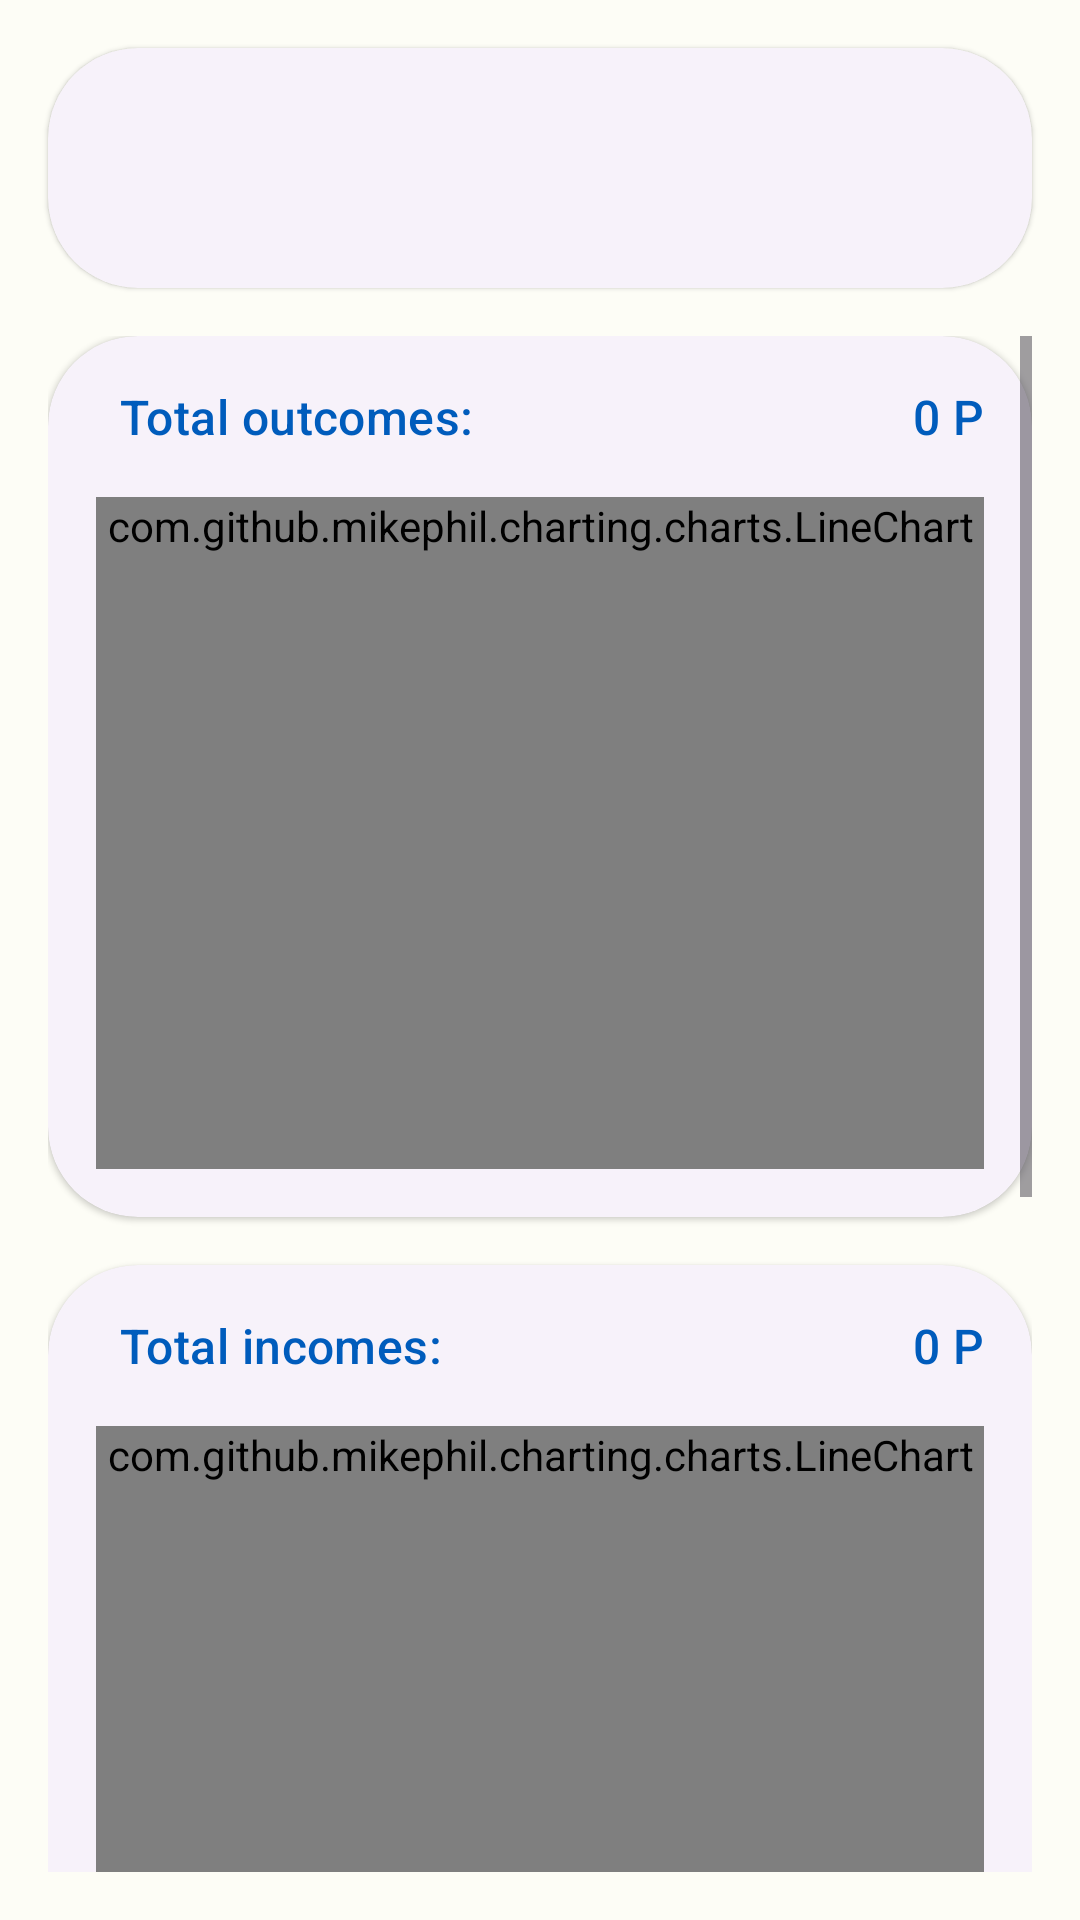

Write the Android layout XML for this screen, with the resource values it uses.
<!-- AndroidManifest.xml: application theme Theme.ExpenseTracker -->
<!-- res/layout/fragment_statistics.xml -->
<?xml version="1.0" encoding="utf-8"?>
<androidx.constraintlayout.widget.ConstraintLayout xmlns:android="http://schemas.android.com/apk/res/android"
    xmlns:app="http://schemas.android.com/apk/res-auto"
    xmlns:tools="http://schemas.android.com/tools"
    android:layout_width="match_parent"
    android:layout_height="match_parent"
    tools:context=".fragments.StatisticsFragment">

    <com.google.android.material.card.MaterialCardView
        android:id="@+id/sf_date_card"
        style="@style/Widget.Material3.CardView.Elevated"
        android:layout_width="0dp"
        android:layout_height="wrap_content"
        android:layout_marginStart="16dp"
        android:layout_marginTop="16dp"
        android:layout_marginEnd="16dp"
        app:cardCornerRadius="30dp"
        app:layout_constraintEnd_toEndOf="parent"
        app:layout_constraintStart_toStartOf="parent"
        app:layout_constraintTop_toTopOf="parent">

        <LinearLayout
            android:layout_width="match_parent"
            android:layout_height="wrap_content"
            android:layout_margin="16dp"
            android:orientation="vertical">

            <androidx.constraintlayout.widget.ConstraintLayout
                android:layout_width="match_parent"
                android:layout_height="wrap_content">

                <com.google.android.material.button.MaterialButton
                    android:id="@+id/sf_prev_month_btn"
                    style="@style/Widget.Material3.Button.TextButton"
                    android:layout_width="32dp"
                    android:layout_height="wrap_content"
                    app:icon="@drawable/ic_baseline_arrow_back_ios_24"
                    app:layout_constraintBottom_toBottomOf="parent"
                    app:layout_constraintStart_toStartOf="parent"
                    app:layout_constraintTop_toTopOf="parent" />


                <com.google.android.material.textview.MaterialTextView
                    android:id="@+id/sf_month_msg"
                    style="@style/TextAppearance.Material3.ActionBar.Subtitle"
                    android:layout_width="wrap_content"
                    android:layout_height="wrap_content"
                    android:textColor="?attr/colorPrimary"
                    app:layout_constraintBottom_toBottomOf="parent"
                    app:layout_constraintEnd_toStartOf="@+id/sf_next_month_btn"
                    app:layout_constraintStart_toEndOf="@id/sf_prev_month_btn"
                    app:layout_constraintTop_toTopOf="parent" />

                <com.google.android.material.button.MaterialButton
                    android:id="@+id/sf_next_month_btn"
                    style="@style/Widget.Material3.Button.TextButton"
                    android:layout_height="wrap_content"
                    android:layout_width="32dp"
                    app:icon="@drawable/ic_baseline_arrow_forward_ios_24"
                    app:layout_constraintBottom_toBottomOf="parent"
                    app:layout_constraintEnd_toEndOf="parent"
                    app:layout_constraintTop_toTopOf="parent"  />

            </androidx.constraintlayout.widget.ConstraintLayout>

        </LinearLayout>

    </com.google.android.material.card.MaterialCardView>

    <ScrollView
        android:layout_width="0dp"
        android:layout_height="0dp"
        android:layout_marginStart="16dp"
        android:layout_marginTop="16dp"
        android:layout_marginEnd="16dp"
        android:layout_marginBottom="16dp"
        app:layout_constraintBottom_toBottomOf="parent"
        app:layout_constraintEnd_toEndOf="parent"
        app:layout_constraintStart_toStartOf="parent"
        app:layout_constraintTop_toBottomOf="@+id/sf_date_card">

        <LinearLayout
            android:layout_width="match_parent"
            android:layout_height="match_parent"
            android:orientation="vertical">

            <com.google.android.material.card.MaterialCardView
                android:id="@+id/sf_outcomes_card"
                style="@style/Widget.Material3.CardView.Elevated"
                android:layout_width="match_parent"
                android:layout_height="wrap_content"
                app:cardCornerRadius="30dp"
                app:layout_constraintEnd_toEndOf="parent"
                app:layout_constraintHorizontal_bias="1.0"
                app:layout_constraintStart_toStartOf="parent"
                app:layout_constraintTop_toBottomOf="@+id/sf_date_card">

                <LinearLayout
                    android:layout_width="match_parent"
                    android:layout_height="wrap_content"
                    android:layout_margin="16dp"
                    android:orientation="vertical">

                    <FrameLayout
                        android:layout_width="match_parent"
                        android:layout_height="wrap_content">

                        <com.google.android.material.textview.MaterialTextView
                            style="@style/TextAppearance.Material3.ActionBar.Subtitle"
                            android:layout_width="match_parent"
                            android:layout_height="wrap_content"
                            android:layout_marginStart="8dp"
                            android:gravity="start"
                            android:text="Total outcomes:"
                            android:textColor="?attr/colorPrimary" />

                        <com.google.android.material.textview.MaterialTextView
                            android:id="@+id/sf_total_outcomes_msg"
                            style="@style/TextAppearance.Material3.ActionBar.Subtitle"
                            android:layout_width="match_parent"
                            android:layout_height="wrap_content"
                            android:layout_marginStart="8dp"
                            android:gravity="end"
                            android:text="0 P"
                            android:textColor="?attr/colorPrimary" />
                    </FrameLayout>

                    <com.github.mikephil.charting.charts.LineChart
                        android:id="@+id/sf_outcomes_chart"
                        android:layout_width="match_parent"
                        android:layout_height="wrap_content"
                        android:layout_marginTop="16dp"
                        android:minHeight="224dp" />
                </LinearLayout>

            </com.google.android.material.card.MaterialCardView>

            <com.google.android.material.card.MaterialCardView
                android:id="@+id/sf_incomes_card"
                style="@style/Widget.Material3.CardView.Elevated"
                android:layout_width="match_parent"
                android:layout_height="wrap_content"
                android:layout_marginTop="16dp"
                app:cardCornerRadius="30dp"
                app:layout_constraintEnd_toEndOf="parent"
                app:layout_constraintHorizontal_bias="1.0"
                app:layout_constraintStart_toStartOf="parent"
                app:layout_constraintTop_toBottomOf="@+id/sf_outcomes_card">

                <LinearLayout
                    android:layout_width="match_parent"
                    android:layout_height="wrap_content"
                    android:layout_margin="16dp"
                    android:orientation="vertical">

                    <FrameLayout
                        android:layout_width="match_parent"
                        android:layout_height="wrap_content">

                        <com.google.android.material.textview.MaterialTextView
                            style="@style/TextAppearance.Material3.ActionBar.Subtitle"
                            android:layout_width="match_parent"
                            android:layout_height="wrap_content"
                            android:layout_marginStart="8dp"
                            android:gravity="start"
                            android:text="Total incomes:"
                            android:textColor="?attr/colorPrimary" />

                        <com.google.android.material.textview.MaterialTextView
                            android:id="@+id/sf_total_incomes_msg"
                            style="@style/TextAppearance.Material3.ActionBar.Subtitle"
                            android:layout_width="match_parent"
                            android:layout_height="wrap_content"
                            android:layout_marginStart="8dp"
                            android:gravity="end"
                            android:text="0 P"
                            android:textColor="?attr/colorPrimary" />
                    </FrameLayout>

                    <com.github.mikephil.charting.charts.LineChart
                        android:id="@+id/sf_incomes_chart"
                        android:layout_width="match_parent"
                        android:layout_height="wrap_content"
                        android:layout_marginTop="16dp"
                        android:minHeight="224dp" />
                </LinearLayout>

            </com.google.android.material.card.MaterialCardView>

            <com.google.android.material.card.MaterialCardView
                android:id="@+id/sf_categories_card"
                style="@style/Widget.Material3.CardView.Elevated"
                android:layout_width="match_parent"
                android:layout_height="wrap_content"
                android:layout_marginTop="16dp"
                app:cardCornerRadius="30dp"
                app:layout_constraintEnd_toEndOf="parent"
                app:layout_constraintHorizontal_bias="1.0"
                app:layout_constraintStart_toStartOf="parent"
                app:layout_constraintTop_toBottomOf="@+id/sf_incomes_card">

                <LinearLayout
                    android:layout_width="match_parent"
                    android:layout_height="wrap_content"
                    android:layout_margin="16dp"
                    android:orientation="vertical">

                    <FrameLayout
                        android:layout_width="match_parent"
                        android:layout_height="wrap_content">

                        <com.google.android.material.textview.MaterialTextView
                            style="@style/TextAppearance.Material3.ActionBar.Subtitle"
                            android:layout_width="match_parent"
                            android:layout_height="wrap_content"
                            android:layout_marginStart="8dp"
                            android:gravity="start"
                            android:text="By categories:"
                            android:textColor="?attr/colorPrimary" />
                    </FrameLayout>

                    <com.github.mikephil.charting.charts.PieChart
                        android:id="@+id/sf_categories_chart"
                        android:layout_width="match_parent"
                        android:layout_height="wrap_content"
                        android:layout_marginTop="16dp"
                        android:minHeight="224dp" />
                </LinearLayout>

            </com.google.android.material.card.MaterialCardView>
        </LinearLayout>
    </ScrollView>
</androidx.constraintlayout.widget.ConstraintLayout>
<!-- resources referenced by this layout -->
<resources>
  <style name="Theme.ExpenseTracker" parent="Theme.Material3.Light.NoActionBar">
          <item name="colorPrimary">@color/md_theme_light_primary</item>
          <item name="colorOnPrimary">@color/md_theme_light_onPrimary</item>
          <item name="colorPrimaryContainer">@color/md_theme_light_primaryContainer</item>
          <item name="colorOnPrimaryContainer">@color/md_theme_light_onPrimaryContainer</item>
          <item name="colorSecondary">@color/md_theme_light_secondary</item>
          <item name="colorOnSecondary">@color/md_theme_light_onSecondary</item>
          <item name="colorSecondaryContainer">@color/md_theme_light_secondaryContainer</item>
          <item name="colorOnSecondaryContainer">@color/md_theme_light_onSecondaryContainer</item>
          <item name="colorTertiary">@color/md_theme_light_tertiary</item>
          <item name="colorOnTertiary">@color/md_theme_light_onTertiary</item>
          <item name="colorTertiaryContainer">@color/md_theme_light_tertiaryContainer</item>
          <item name="colorOnTertiaryContainer">@color/md_theme_light_onTertiaryContainer</item>
          <item name="colorError">@color/md_theme_light_error</item>
          <item name="colorErrorContainer">@color/md_theme_light_errorContainer</item>
          <item name="colorOnError">@color/md_theme_light_onError</item>
          <item name="colorOnErrorContainer">@color/md_theme_light_onErrorContainer</item>
          <item name="android:colorBackground">@color/md_theme_light_background</item>
          <item name="colorOnBackground">@color/md_theme_light_onBackground</item>
          <item name="colorSurface">@color/md_theme_light_surface</item>
          <item name="colorOnSurface">@color/md_theme_light_onSurface</item>
          <item name="colorSurfaceVariant">@color/md_theme_light_surfaceVariant</item>
          <item name="colorOnSurfaceVariant">@color/md_theme_light_onSurfaceVariant</item>
          <item name="colorOutline">@color/md_theme_light_outline</item>
          <item name="colorSurfaceInverse">@color/md_theme_light_inverseSurface</item>
          <item name="colorPrimaryInverse">@color/md_theme_light_primaryInverse</item>
      </style>
  <color name="md_theme_light_primary">#005CBC</color>
  <color name="md_theme_light_onPrimary">#FFFFFF</color>
  <color name="md_theme_light_primaryContainer">#D6E3FF</color>
  <color name="md_theme_light_onPrimaryContainer">#001B3F</color>
  <color name="md_theme_light_secondary">#2C5EA7</color>
  <color name="md_theme_light_onSecondary">#FFFFFF</color>
  <color name="md_theme_light_secondaryContainer">#D6E3FF</color>
  <color name="md_theme_light_onSecondaryContainer">#001B3F</color>
  <color name="md_theme_light_tertiary">#00629F</color>
  <color name="md_theme_light_onTertiary">#FFFFFF</color>
  <color name="md_theme_light_tertiaryContainer">#CEE5FF</color>
  <color name="md_theme_light_onTertiaryContainer">#001D35</color>
  <color name="md_theme_light_error">#BA1B1B</color>
  <color name="md_theme_light_errorContainer">#FFDAD4</color>
  <color name="md_theme_light_onError">#FFFFFF</color>
  <color name="md_theme_light_onErrorContainer">#410001</color>
  <color name="md_theme_light_background">#FDFDF6</color>
  <color name="md_theme_light_onBackground">#1A1C18</color>
  <color name="md_theme_light_surface">#FDFDF6</color>
  <color name="md_theme_light_onSurface">#1A1C18</color>
  <color name="md_theme_light_surfaceVariant">#E0E2EC</color>
  <color name="md_theme_light_onSurfaceVariant">#44474F</color>
  <color name="md_theme_light_outline">#74777F</color>
  <color name="md_theme_light_inverseSurface">#2F312C</color>
  <color name="md_theme_light_primaryInverse">#A8C7FF</color>
</resources>
